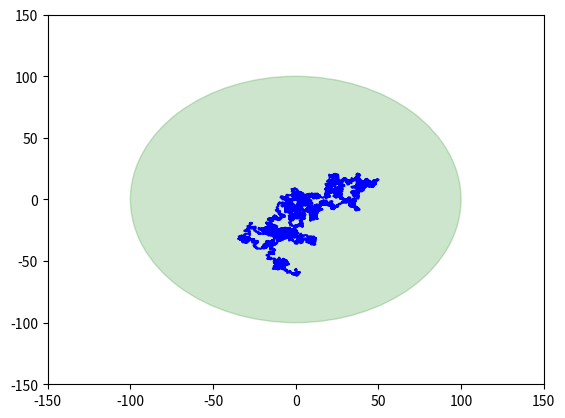

Recreate this plot in Python.
import random
import math
import numpy as np
import matplotlib.pyplot as plt
from numpy.random import choice, uniform
from math import comb


def point_of_intersection(x, y, dx, dy):
    m = (y-dy)/(x-dx)
    c = y - (m*x)
    newX1 = ((-2*m*c) + math.sqrt((2*m*c)**2 -
                                  (4*((m**2) + 1)*((c**2)-(100**2)))))/(2*((m**2)+1))
    newY1 = (m*newX1) + c
    newX2 = -newX1
    newY2 = -newY1
    return (newX1, newY1, newX2, newY2)


def path(start, step, angle):
    path = [start]
    x = 0
    y = 0
    curr = (x, y)
    for i in range(len(step)):
        dx = step[i] * math.cos(math.radians(angle[i]))
        dy = step[i] * math.sin(math.radians(angle[i]))
        x += dx
        y += dy
        if math.sqrt(x**2 + y**2) > 100:
            x = x-dx
            y = y-dy
            newX1, newY1, newX2, newY2 = point_of_intersection(
                x, y, dx, dy)
            d1 = math.sqrt(((x-newX1)**2) + ((y-newY1)**2))
            d2 = math.sqrt(((x-newX2)**2) + ((y-newY2)**2))
            if d2 > d1:
                path.append([newX1, newY1])
                a, b = zip(*path)
                plt.plot(a, b, color = 'b')
                path = []
                x = -newX1
                y = -newY1
            else:
                path.append([newX2, newY2])
                a, b = zip(*path)
                plt.plot(a, b, color = 'b')
                path = []
                x = -newX1
                y = -newY1
        curr = [x, y]
        path.append(curr)

    a, b = zip(*path)
    plt.plot(a, b, color = 'b')
    plt.axis([-150, 150, -150, 150])
    plt.show()


step_sample = [choice([0, 0.5, 1]) for _ in range(10000)]
angle_sample = [uniform(low=0.0, high=360.0) for _ in range(10000)]

circle1=plt.Circle((0,0),100,color='g', alpha= 0.2)
plt.gcf().gca().add_artist(circle1)

path([0, 0], step_sample, angle_sample)
